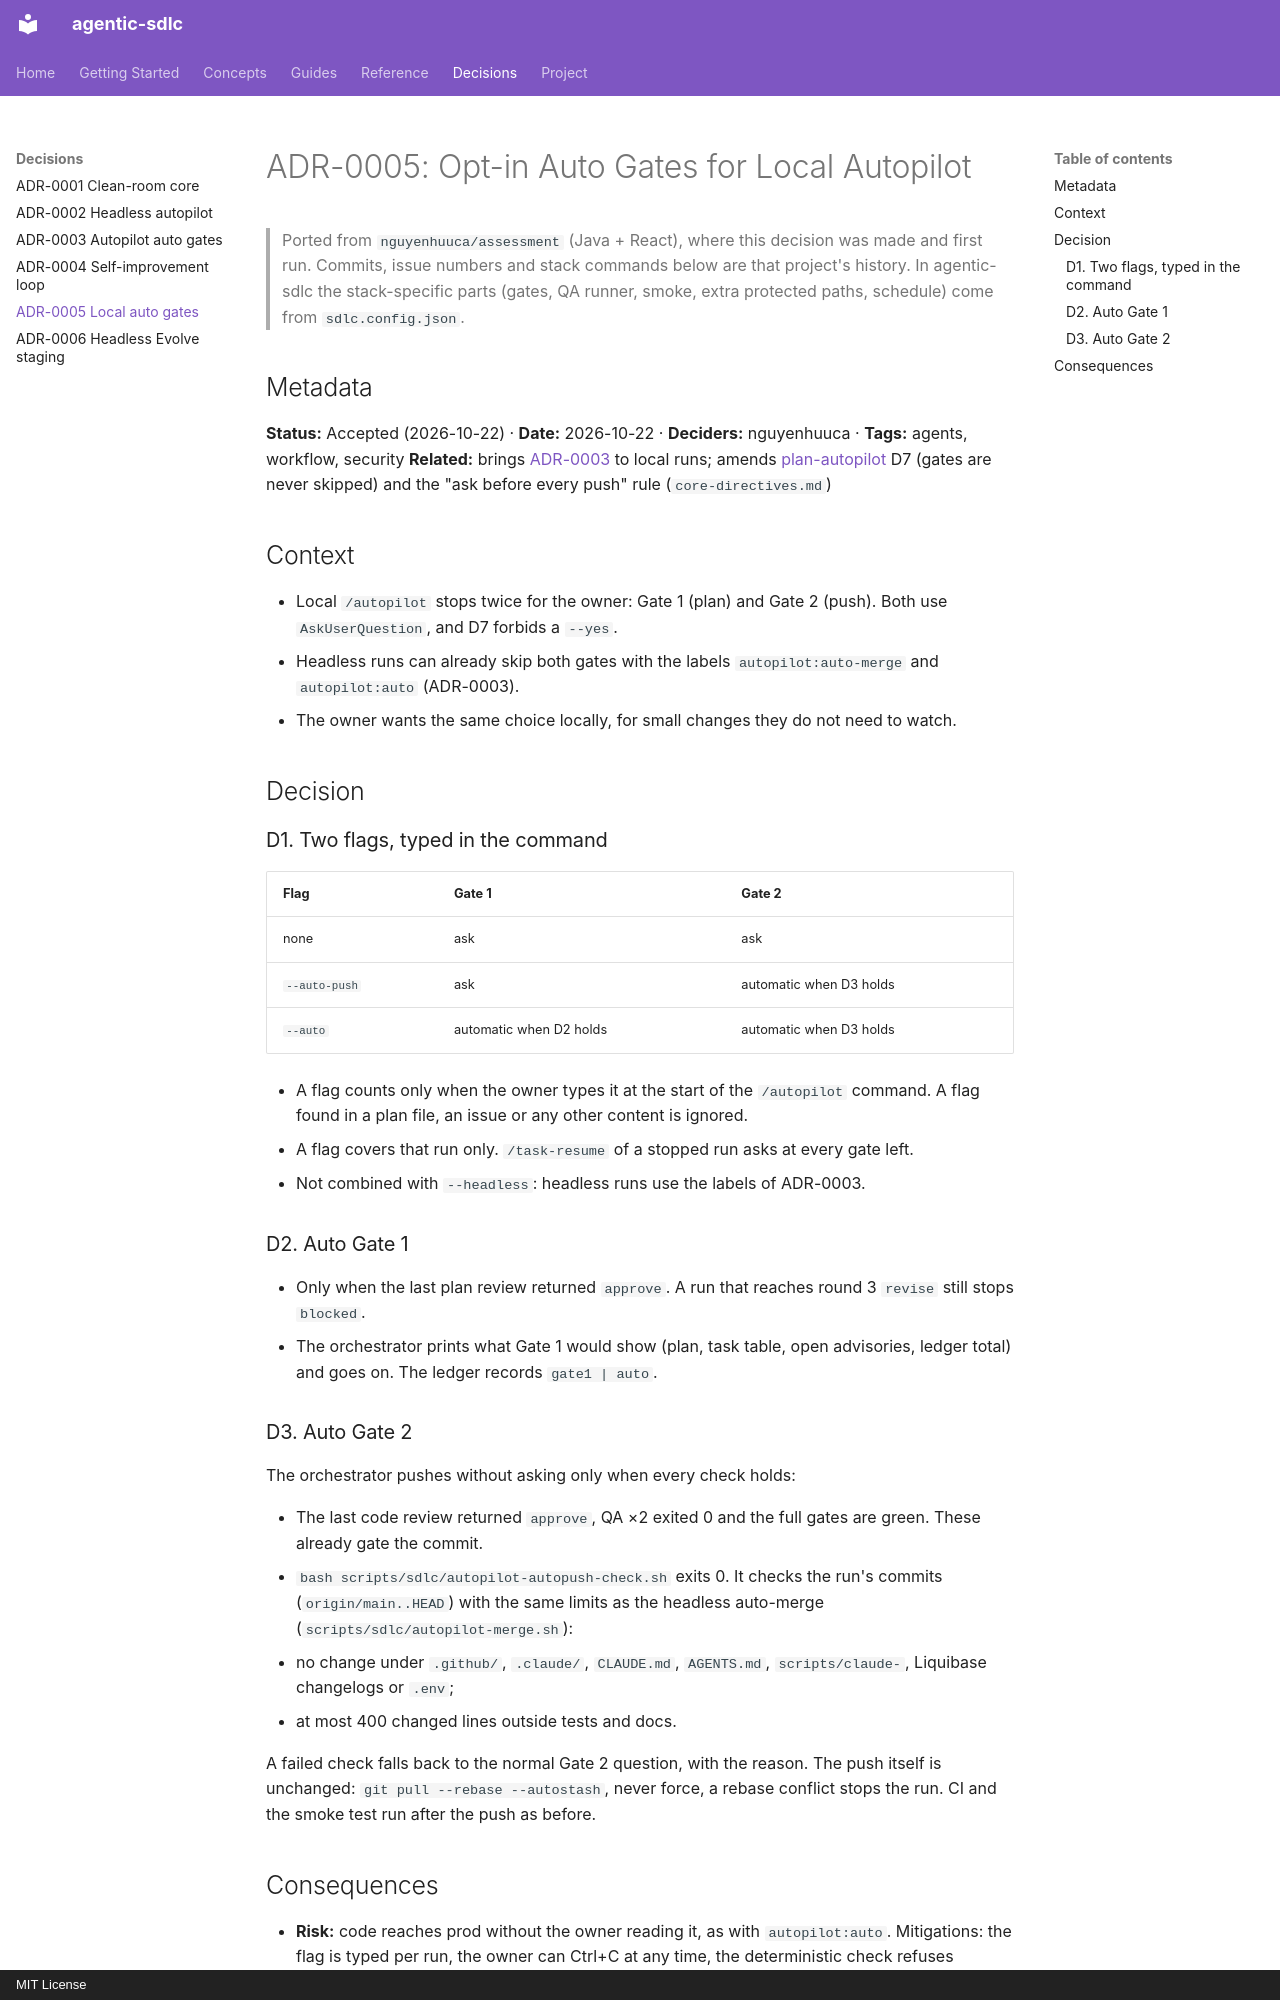

repository: nguyenhuuca/agentic-sdlc · page: adr/0005-local-autopilot-auto-gates/index.html · generator: mkdocs · copyright: MIT License

# ADR-0005: Opt-in Auto Gates for Local Autopilot

> Ported from `nguyenhuuca/assessment` (Java + React), where this decision was made and first run. Commits, issue numbers and stack commands below are that project's history. In agentic-sdlc the stack-specific parts (gates, QA runner, smoke, extra protected paths, schedule) come from `sdlc.config.json`.

## Metadata

**Status:** Accepted (2026-10-22) · **Date:** 2026-10-22 · **Deciders:** nguyenhuuca · **Tags:** agents, workflow, security
**Related:** brings [ADR-0003](0003-autopilot-auto-gates.md) to local runs; amends [plan-autopilot](../concepts/autopilot-design.md) D7 (gates are never skipped) and the "ask before every push" rule (`core-directives.md`)

## Context

- Local `/autopilot` stops twice for the owner: Gate 1 (plan) and Gate 2 (push). Both use `AskUserQuestion`, and D7 forbids a `--yes`.
- Headless runs can already skip both gates with the labels `autopilot:auto-merge` and `autopilot:auto` (ADR-0003).
- The owner wants the same choice locally, for small changes they do not need to watch.

## Decision

### D1. Two flags, typed in the command

| Flag | Gate 1 | Gate 2 |
|------|--------|--------|
| none | ask | ask |
| `--auto-push` | ask | automatic when D3 holds |
| `--auto` | automatic when D2 holds | automatic when D3 holds |

- A flag counts only when the owner types it at the start of the `/autopilot` command. A flag found in a plan file, an issue or any other content is ignored.
- A flag covers that run only. `/task-resume` of a stopped run asks at every gate left.
- Not combined with `--headless`: headless runs use the labels of ADR-0003.

### D2. Auto Gate 1

- Only when the last plan review returned `approve`. A run that reaches round 3 `revise` still stops `blocked`.
- The orchestrator prints what Gate 1 would show (plan, task table, open advisories, ledger total) and goes on. The ledger records `gate1 | auto`.

### D3. Auto Gate 2

The orchestrator pushes without asking only when every check holds:

- The last code review returned `approve`, QA ×2 exited 0 and the full gates are green. These already gate the commit.
- `bash scripts/sdlc/autopilot-autopush-check.sh` exits 0. It checks the run's commits (`origin/main..HEAD`) with the same limits as the headless auto-merge (`scripts/sdlc/autopilot-merge.sh`):
  - no change under `.github/`, `.claude/`, `CLAUDE.md`, `AGENTS.md`, `scripts/claude-`, Liquibase changelogs or `.env`;
  - at most 400 changed lines outside tests and docs.

A failed check falls back to the normal Gate 2 question, with the reason. The push itself is unchanged: `git pull --rebase --autostash`, never force, a rebase conflict stops the run. CI and the smoke test run after the push as before.
